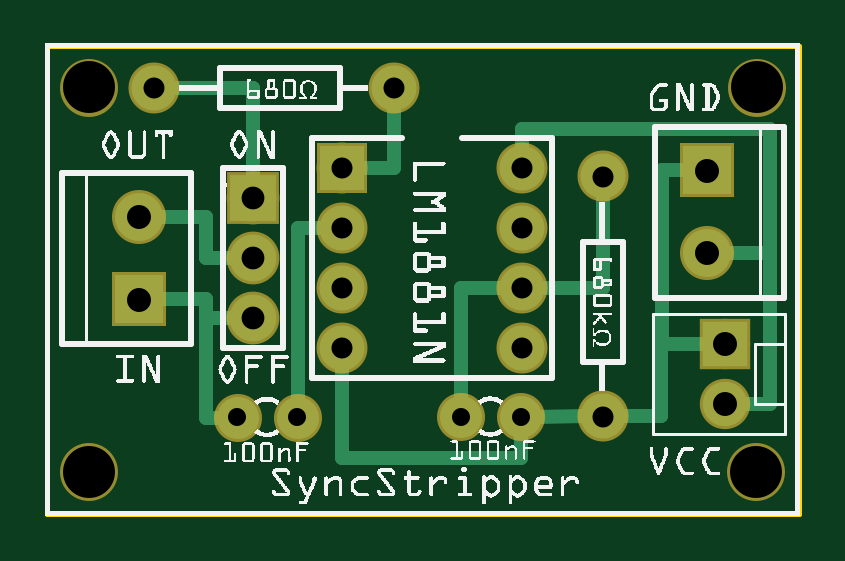
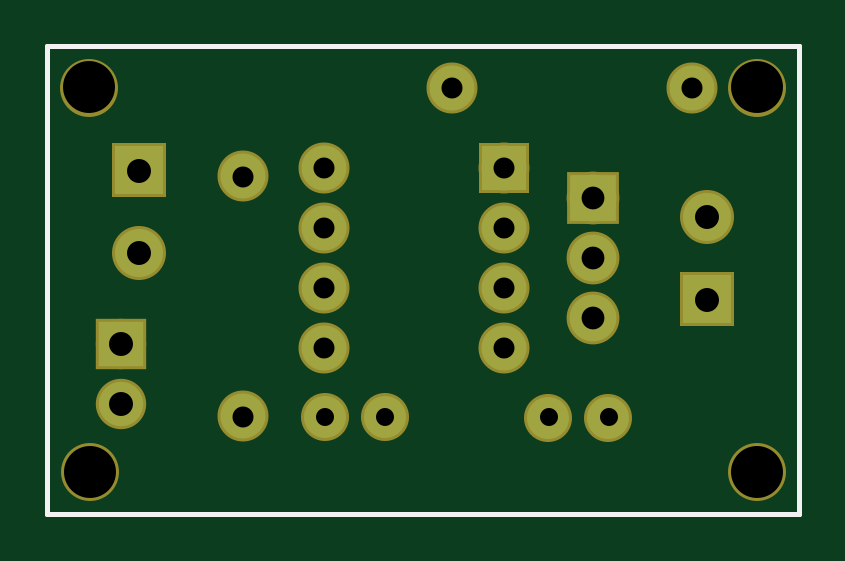
Circuit board: 8 layer files. Board 31.8 x 19.8 mm.
- outline: syncstripper_contour.gm1 (367 bytes)
- bottom_copper: syncstripper_copperBottom.gbl (901 bytes)
- top_copper: syncstripper_copperTop.gtl (2057 bytes)
- drill: syncstripper_drill.txt (615 bytes)
- bottom_mask: syncstripper_maskBottom.gbs (974 bytes)
- top_mask: syncstripper_maskTop.gts (974 bytes)
- bottom_silk: syncstripper_silkBottom.gbo (357 bytes)
- top_silk: syncstripper_silkTop.gto (125021 bytes)

=== outline: syncstripper_contour.gm1 ===
G04 MADE WITH FRITZING*
G04 WWW.FRITZING.ORG*
G04 DOUBLE SIDED*
G04 HOLES PLATED*
G04 CONTOUR ON CENTER OF CONTOUR VECTOR*
%ASAXBY*%
%FSLAX23Y23*%
%MOIN*%
%OFA0B0*%
%SFA1.0B1.0*%
%ADD10R,1.259840X0.787402*%
%ADD11C,0.008000*%
%ADD10C,0.008*%
%LNCONTOUR*%
G90*
G70*
G54D10*
G54D11*
X4Y783D02*
X1256Y783D01*
X1256Y4D01*
X4Y4D01*
X4Y783D01*
D02*
G04 End of contour*
M02*
=== bottom_copper: syncstripper_copperBottom.gbl ===
G04 MADE WITH FRITZING*
G04 WWW.FRITZING.ORG*
G04 DOUBLE SIDED*
G04 HOLES PLATED*
G04 CONTOUR ON CENTER OF CONTOUR VECTOR*
%ASAXBY*%
%FSLAX23Y23*%
%MOIN*%
%OFA0B0*%
%SFA1.0B1.0*%
%ADD10C,0.075000*%
%ADD11C,0.070000*%
%ADD12C,0.078000*%
%ADD13C,0.074000*%
%ADD14C,0.080000*%
%ADD15R,0.075000X0.075000*%
%ADD16R,0.078000X0.078000*%
%ADD17R,0.074000X0.074000*%
%ADD18R,0.080000X0.080000*%
%LNCOPPER0*%
G90*
G70*
G54D10*
X495Y580D03*
X795Y580D03*
X495Y480D03*
X795Y480D03*
X495Y380D03*
X795Y380D03*
X495Y280D03*
X795Y280D03*
X930Y566D03*
X930Y166D03*
X182Y713D03*
X582Y713D03*
G54D11*
X693Y165D03*
X793Y165D03*
X321Y164D03*
X421Y164D03*
G54D12*
X347Y530D03*
X347Y430D03*
X347Y330D03*
G54D13*
X1133Y287D03*
X1133Y187D03*
G54D14*
X156Y361D03*
X156Y499D03*
X1104Y576D03*
X1104Y438D03*
G54D15*
X495Y580D03*
G54D16*
X347Y530D03*
G54D17*
X1133Y287D03*
G54D18*
X156Y361D03*
X1104Y576D03*
G04 End of Copper0*
M02*
=== top_copper: syncstripper_copperTop.gtl ===
G04 MADE WITH FRITZING*
G04 WWW.FRITZING.ORG*
G04 DOUBLE SIDED*
G04 HOLES PLATED*
G04 CONTOUR ON CENTER OF CONTOUR VECTOR*
%ASAXBY*%
%FSLAX23Y23*%
%MOIN*%
%OFA0B0*%
%SFA1.0B1.0*%
%ADD10C,0.075000*%
%ADD11C,0.070000*%
%ADD12C,0.078000*%
%ADD13C,0.074000*%
%ADD14C,0.080000*%
%ADD15R,0.075000X0.075000*%
%ADD16R,0.078000X0.078000*%
%ADD17R,0.074000X0.074000*%
%ADD18R,0.080000X0.080000*%
%ADD19C,0.024000*%
%LNCOPPER1*%
G90*
G70*
G54D10*
X495Y580D03*
X795Y580D03*
X495Y480D03*
X795Y480D03*
X495Y380D03*
X795Y380D03*
X495Y280D03*
X795Y280D03*
X930Y566D03*
X930Y166D03*
X182Y713D03*
X582Y713D03*
G54D11*
X693Y165D03*
X793Y165D03*
X321Y164D03*
X421Y164D03*
G54D12*
X347Y530D03*
X347Y430D03*
X347Y330D03*
G54D13*
X1133Y287D03*
X1133Y187D03*
G54D14*
X156Y361D03*
X156Y499D03*
X1104Y576D03*
X1104Y438D03*
G54D15*
X495Y580D03*
G54D16*
X347Y530D03*
G54D17*
X1133Y287D03*
G54D18*
X156Y361D03*
X1104Y576D03*
G54D19*
X269Y430D02*
X269Y499D01*
D02*
X269Y499D02*
X187Y499D01*
D02*
X317Y430D02*
X269Y430D01*
D02*
X269Y330D02*
X269Y361D01*
D02*
X269Y361D02*
X187Y361D01*
D02*
X317Y330D02*
X269Y330D01*
D02*
X347Y713D02*
X211Y713D01*
D02*
X347Y561D02*
X347Y713D01*
D02*
X582Y580D02*
X523Y580D01*
D02*
X582Y684D02*
X582Y580D01*
D02*
X317Y330D02*
X268Y330D01*
D02*
X268Y164D02*
X294Y164D01*
D02*
X268Y330D02*
X268Y164D01*
D02*
X421Y480D02*
X421Y191D01*
D02*
X466Y480D02*
X421Y480D01*
D02*
X1028Y576D02*
X1073Y576D01*
D02*
X1028Y287D02*
X1028Y576D01*
D02*
X1102Y287D02*
X1028Y287D01*
D02*
X930Y380D02*
X930Y537D01*
D02*
X823Y380D02*
X930Y380D01*
D02*
X901Y166D02*
X819Y165D01*
D02*
X1209Y645D02*
X1209Y438D01*
D02*
X1209Y438D02*
X1135Y438D01*
D02*
X795Y645D02*
X1209Y645D01*
D02*
X795Y608D02*
X795Y645D01*
D02*
X1209Y187D02*
X1164Y187D01*
D02*
X1209Y438D02*
X1209Y187D01*
D02*
X1135Y438D02*
X1209Y438D01*
D02*
X1027Y166D02*
X959Y166D01*
D02*
X1102Y287D02*
X1027Y287D01*
D02*
X1027Y287D02*
X1027Y166D01*
D02*
X495Y97D02*
X495Y251D01*
D02*
X793Y97D02*
X495Y97D01*
D02*
X793Y139D02*
X793Y97D01*
D02*
X766Y380D02*
X693Y380D01*
D02*
X693Y380D02*
X693Y191D01*
G04 End of Copper1*
M02*
=== drill: syncstripper_drill.txt ===
; NON-PLATED HOLES START AT T1
; THROUGH (PLATED) HOLES START AT T100
M48
INCH
T1C0.086614
T100C0.040000
T101C0.030000
T102C0.038000
T103C0.035000
%
T1
X011852Y000731
X011870Y007143
X000741Y007143
X000741Y000731
T100
X011333Y002873
X001561Y004985
X011041Y005755
X011041Y004377
X011333Y001873
X001561Y003607
T101
X007932Y001650
X006930Y001650
X004207Y001644
X003205Y001644
T102
X003473Y004304
X003473Y005304
X003473Y003304
T103
X004947Y004795
X007947Y002795
X004947Y005795
X007947Y003795
X009299Y005657
X007947Y004795
X005819Y007128
X007947Y005795
X004947Y002795
X009299Y001657
X004947Y003795
X001819Y007128
T00
M30

=== bottom_mask: syncstripper_maskBottom.gbs ===
G04 MADE WITH FRITZING*
G04 WWW.FRITZING.ORG*
G04 DOUBLE SIDED*
G04 HOLES PLATED*
G04 CONTOUR ON CENTER OF CONTOUR VECTOR*
%ASAXBY*%
%FSLAX23Y23*%
%MOIN*%
%OFA0B0*%
%SFA1.0B1.0*%
%ADD10C,0.085000*%
%ADD11C,0.080000*%
%ADD12C,0.088000*%
%ADD13C,0.084000*%
%ADD14C,0.090000*%
%ADD15C,0.096614*%
%ADD16R,0.085000X0.085000*%
%ADD17R,0.088000X0.088000*%
%ADD18R,0.084000X0.084000*%
%ADD19R,0.090000X0.090000*%
%LNMASK0*%
G90*
G70*
G54D10*
X495Y580D03*
X795Y580D03*
X495Y480D03*
X795Y480D03*
X495Y380D03*
X795Y380D03*
X495Y280D03*
X795Y280D03*
X930Y566D03*
X930Y166D03*
X182Y713D03*
X582Y713D03*
G54D11*
X693Y165D03*
X793Y165D03*
X321Y164D03*
X421Y164D03*
G54D12*
X347Y530D03*
X347Y430D03*
X347Y330D03*
G54D13*
X1133Y287D03*
X1133Y187D03*
G54D14*
X156Y361D03*
X156Y499D03*
X1104Y576D03*
X1104Y438D03*
G54D15*
X1187Y714D03*
X1185Y73D03*
X74Y73D03*
X74Y714D03*
G54D16*
X495Y580D03*
G54D17*
X347Y530D03*
G54D18*
X1133Y287D03*
G54D19*
X156Y361D03*
X1104Y576D03*
G04 End of Mask0*
M02*
=== top_mask: syncstripper_maskTop.gts ===
G04 MADE WITH FRITZING*
G04 WWW.FRITZING.ORG*
G04 DOUBLE SIDED*
G04 HOLES PLATED*
G04 CONTOUR ON CENTER OF CONTOUR VECTOR*
%ASAXBY*%
%FSLAX23Y23*%
%MOIN*%
%OFA0B0*%
%SFA1.0B1.0*%
%ADD10C,0.085000*%
%ADD11C,0.080000*%
%ADD12C,0.088000*%
%ADD13C,0.084000*%
%ADD14C,0.090000*%
%ADD15C,0.096614*%
%ADD16R,0.085000X0.085000*%
%ADD17R,0.088000X0.088000*%
%ADD18R,0.084000X0.084000*%
%ADD19R,0.090000X0.090000*%
%LNMASK1*%
G90*
G70*
G54D10*
X495Y580D03*
X795Y580D03*
X495Y480D03*
X795Y480D03*
X495Y380D03*
X795Y380D03*
X495Y280D03*
X795Y280D03*
X930Y566D03*
X930Y166D03*
X182Y713D03*
X582Y713D03*
G54D11*
X693Y165D03*
X793Y165D03*
X321Y164D03*
X421Y164D03*
G54D12*
X347Y530D03*
X347Y430D03*
X347Y330D03*
G54D13*
X1133Y287D03*
X1133Y187D03*
G54D14*
X156Y361D03*
X156Y499D03*
X1104Y576D03*
X1104Y438D03*
G54D15*
X1187Y714D03*
X1185Y73D03*
X74Y73D03*
X74Y714D03*
G54D16*
X495Y580D03*
G54D17*
X347Y530D03*
G54D18*
X1133Y287D03*
G54D19*
X156Y361D03*
X1104Y576D03*
G04 End of Mask1*
M02*
=== bottom_silk: syncstripper_silkBottom.gbo ===
G04 MADE WITH FRITZING*
G04 WWW.FRITZING.ORG*
G04 DOUBLE SIDED*
G04 HOLES PLATED*
G04 CONTOUR ON CENTER OF CONTOUR VECTOR*
%ASAXBY*%
%FSLAX23Y23*%
%MOIN*%
%OFA0B0*%
%SFA1.0B1.0*%
%ADD10R,1.259840X0.787402X1.243840X0.771402*%
%ADD11C,0.008000*%
%LNSILK0*%
G90*
G70*
G54D11*
X4Y783D02*
X1256Y783D01*
X1256Y4D01*
X4Y4D01*
X4Y783D01*
D02*
G04 End of Silk0*
M02*
=== top_silk: syncstripper_silkTop.gto (125021 bytes, source omitted) ===
